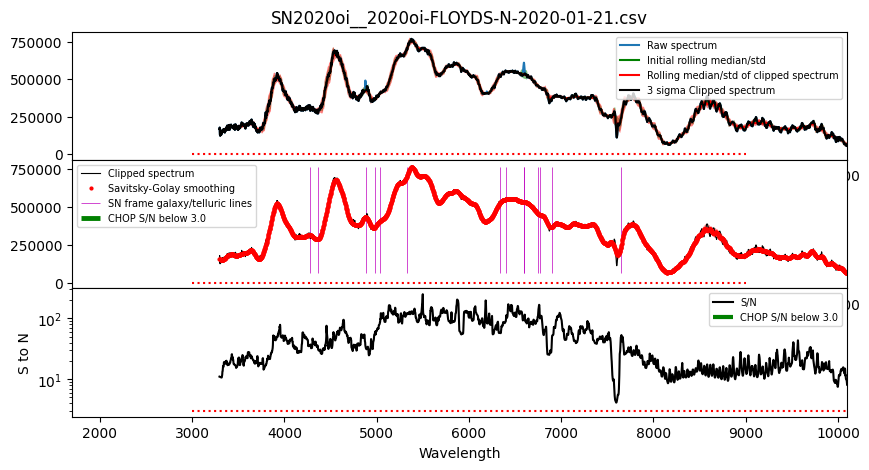

The table this chart was drawn from, first rows:
#wls	flux	flux_err
3296	1.5544e+05	1.4155e+04
3298	1.5498e+05	1.4155e+04
3301	1.5436e+05	1.4155e+04
3303	1.5379e+05	1.4155e+04
3305	1.5326e+05	1.4155e+04
3307	1.5209e+05	1.4155e+04
3310	1.5163e+05	1.4155e+04
3312	1.5119e+05	1.4155e+04
3314	1.5054e+05	1.4155e+04
3317	1.5020e+05	1.4155e+04
3319	1.5013e+05	1.4155e+04
3321	1.4984e+05	1.4014e+04
3323	1.5003e+05	1.3319e+04
3326	1.5007e+05	1.2686e+04
3328	1.5006e+05	1.1228e+04
3330	1.5032e+05	1.1146e+04
3333	1.5060e+05	1.0119e+04
3335	1.5105e+05	9.2266e+03
3337	1.5161e+05	9.4679e+03
3339	1.5222e+05	9.5813e+03
3342	1.5289e+05	9.1392e+03
3344	1.5382e+05	8.1764e+03
3346	1.5486e+05	8.1140e+03
3349	1.5581e+05	8.5091e+03
3351	1.5682e+05	8.7596e+03
3353	1.5808e+05	8.7586e+03
3355	1.5983e+05	8.3346e+03
3358	1.6156e+05	8.9578e+03
3360	1.6311e+05	8.9695e+03
3362	1.6450e+05	8.7426e+03
3365	1.6557e+05	8.3718e+03
3367	1.6724e+05	9.1461e+03
3369	1.6869e+05	9.0476e+03
3372	1.7056e+05	8.5066e+03
3374	1.7214e+05	9.1561e+03
3376	1.7344e+05	9.1925e+03
3378	1.7453e+05	9.6099e+03
3381	1.7561e+05	9.5186e+03
3383	1.7688e+05	1.0460e+04
3385	1.7793e+05	1.0320e+04
3388	1.7866e+05	1.0210e+04
3390	1.7918e+05	1.0454e+04
3392	1.7973e+05	1.0431e+04
3394	1.8020e+05	1.0485e+04
3397	1.8029e+05	1.0313e+04
3399	1.7987e+05	1.0317e+04
3401	1.8041e+05	1.0305e+04
3404	1.8167e+05	1.0388e+04
3406	1.8194e+05	9.8119e+03
3408	1.8295e+05	9.8472e+03
3410	1.8391e+05	9.8568e+03
3413	1.8409e+05	9.8226e+03
3415	1.8434e+05	9.1792e+03
3417	1.8498e+05	9.1407e+03
3420	1.8552e+05	8.8480e+03
3422	1.8584e+05	8.3473e+03
3424	1.8607e+05	8.3279e+03
3426	1.8619e+05	8.1885e+03
3429	1.8649e+05	7.3654e+03
3431	1.8623e+05	7.2456e+03
... 2,914 more rows
